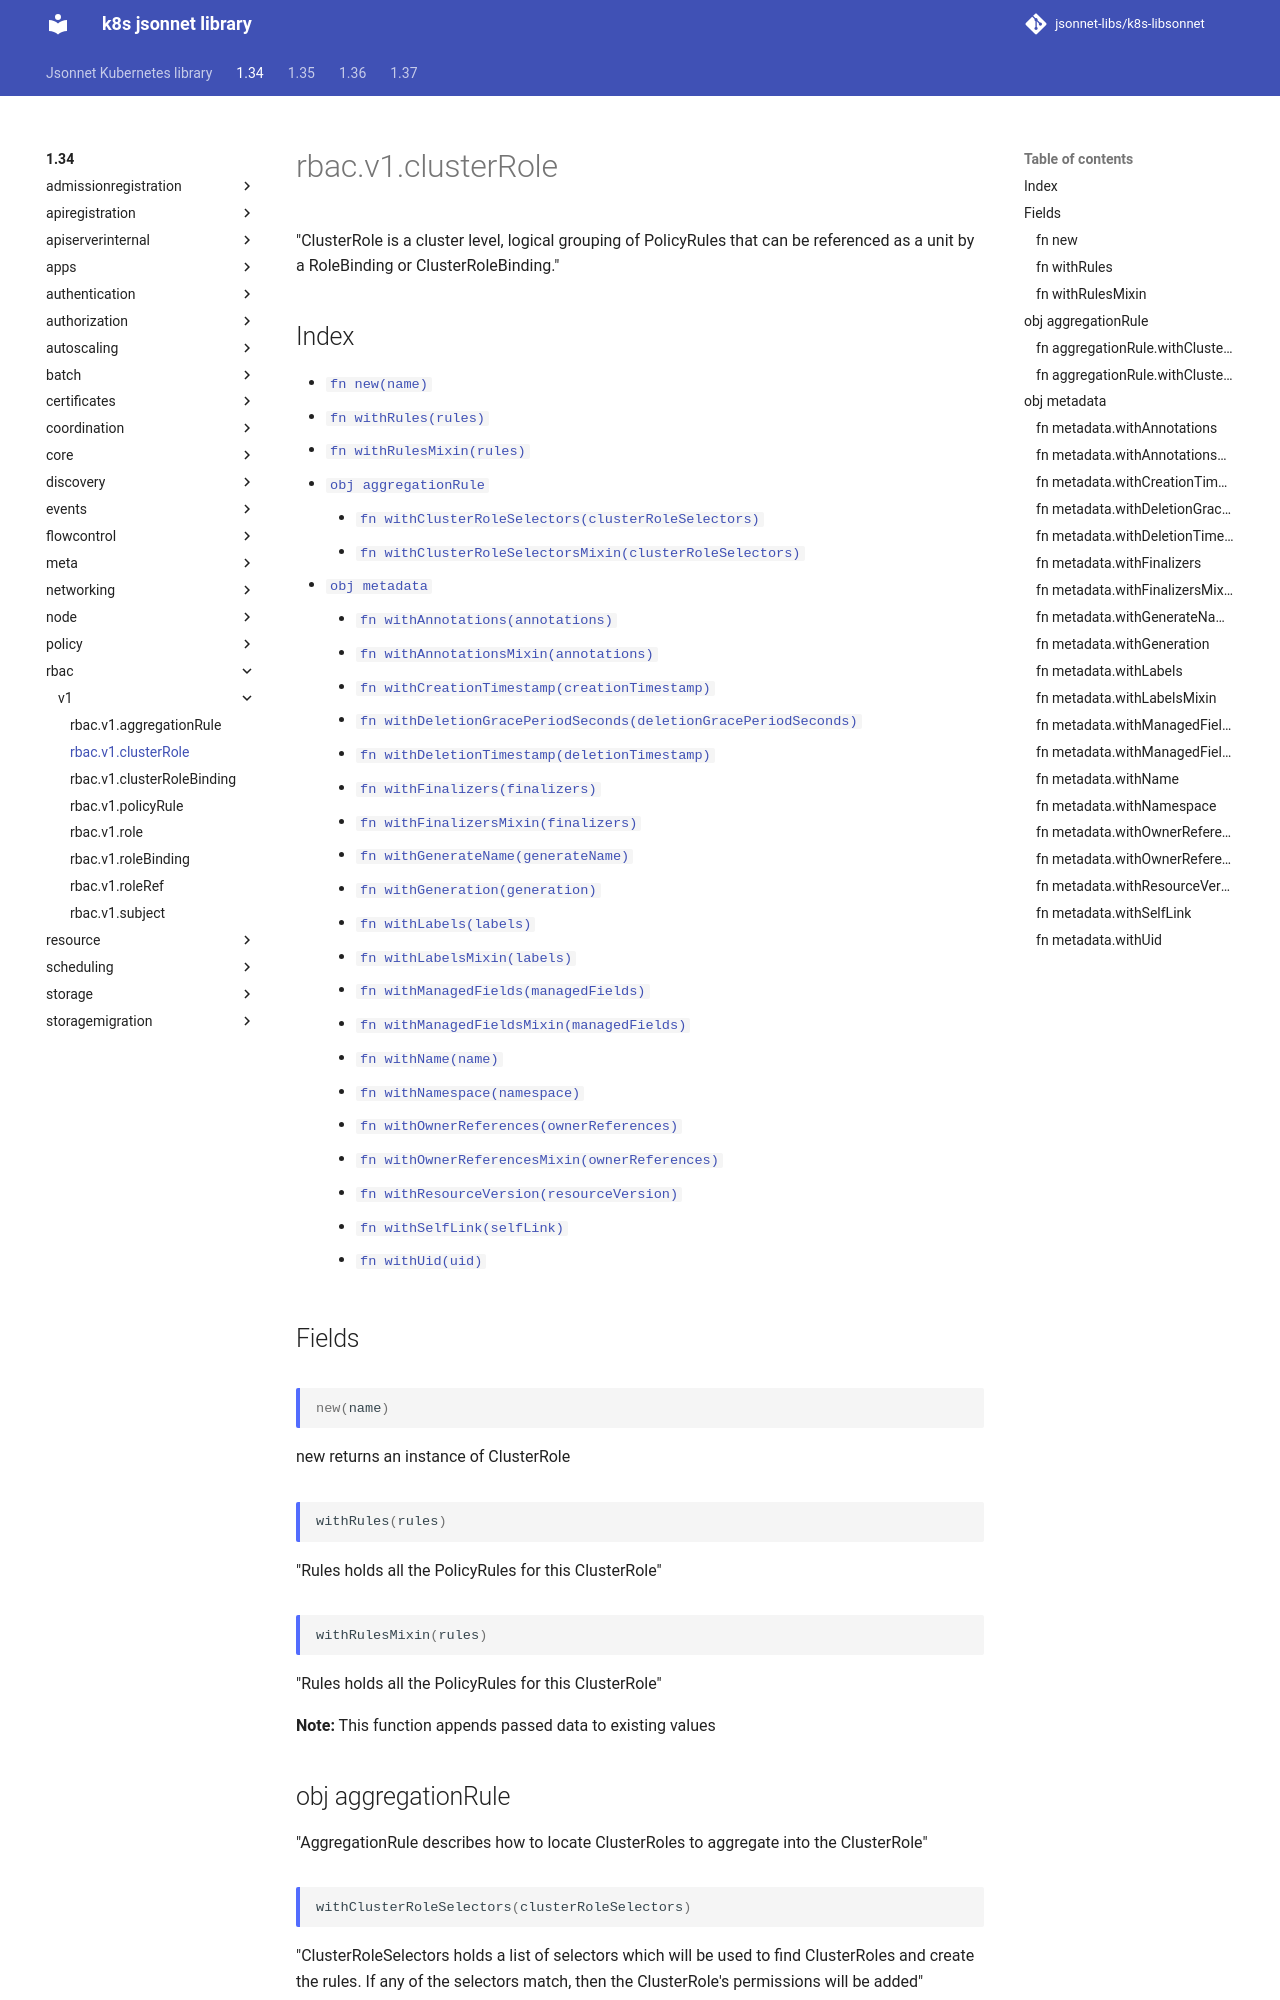

repository: jsonnet-libs/k8s-libsonnet · page: 1.34/rbac/v1/clusterRole/index.html · generator: mkdocs

---
permalink: /1.34/rbac/v1/clusterRole/
---

# rbac.v1.clusterRole

"ClusterRole is a cluster level, logical grouping of PolicyRules that can be referenced as a unit by a RoleBinding or ClusterRoleBinding."

## Index

* [`fn new(name)`](#fn-new)
* [`fn withRules(rules)`](#fn-withrules)
* [`fn withRulesMixin(rules)`](#fn-withrulesmixin)
* [`obj aggregationRule`](#obj-aggregationrule)
  * [`fn withClusterRoleSelectors(clusterRoleSelectors)`](#fn-aggregationrulewithclusterroleselectors)
  * [`fn withClusterRoleSelectorsMixin(clusterRoleSelectors)`](#fn-aggregationrulewithclusterroleselectorsmixin)
* [`obj metadata`](#obj-metadata)
  * [`fn withAnnotations(annotations)`](#fn-metadatawithannotations)
  * [`fn withAnnotationsMixin(annotations)`](#fn-metadatawithannotationsmixin)
  * [`fn withCreationTimestamp(creationTimestamp)`](#fn-metadatawithcreationtimestamp)
  * [`fn withDeletionGracePeriodSeconds(deletionGracePeriodSeconds)`](#fn-metadatawithdeletiongraceperiodseconds)
  * [`fn withDeletionTimestamp(deletionTimestamp)`](#fn-metadatawithdeletiontimestamp)
  * [`fn withFinalizers(finalizers)`](#fn-metadatawithfinalizers)
  * [`fn withFinalizersMixin(finalizers)`](#fn-metadatawithfinalizersmixin)
  * [`fn withGenerateName(generateName)`](#fn-metadatawithgeneratename)
  * [`fn withGeneration(generation)`](#fn-metadatawithgeneration)
  * [`fn withLabels(labels)`](#fn-metadatawithlabels)
  * [`fn withLabelsMixin(labels)`](#fn-metadatawithlabelsmixin)
  * [`fn withManagedFields(managedFields)`](#fn-metadatawithmanagedfields)
  * [`fn withManagedFieldsMixin(managedFields)`](#fn-metadatawithmanagedfieldsmixin)
  * [`fn withName(name)`](#fn-metadatawithname)
  * [`fn withNamespace(namespace)`](#fn-metadatawithnamespace)
  * [`fn withOwnerReferences(ownerReferences)`](#fn-metadatawithownerreferences)
  * [`fn withOwnerReferencesMixin(ownerReferences)`](#fn-metadatawithownerreferencesmixin)
  * [`fn withResourceVersion(resourceVersion)`](#fn-metadatawithresourceversion)
  * [`fn withSelfLink(selfLink)`](#fn-metadatawithselflink)
  * [`fn withUid(uid)`](#fn-metadatawithuid)

## Fields

### fn new

```ts
new(name)
```

new returns an instance of ClusterRole

### fn withRules

```ts
withRules(rules)
```

"Rules holds all the PolicyRules for this ClusterRole"

### fn withRulesMixin

```ts
withRulesMixin(rules)
```

"Rules holds all the PolicyRules for this ClusterRole"

**Note:** This function appends passed data to existing values

## obj aggregationRule

"AggregationRule describes how to locate ClusterRoles to aggregate into the ClusterRole"

### fn aggregationRule.withClusterRoleSelectors

```ts
withClusterRoleSelectors(clusterRoleSelectors)
```

"ClusterRoleSelectors holds a list of selectors which will be used to find ClusterRoles and create the rules. If any of the selectors match, then the ClusterRole's permissions will be added"

### fn aggregationRule.withClusterRoleSelectorsMixin

```ts
withClusterRoleSelectorsMixin(clusterRoleSelectors)
```

"ClusterRoleSelectors holds a list of selectors which will be used to find ClusterRoles and create the rules. If any of the selectors match, then the ClusterRole's permissions will be added"

**Note:** This function appends passed data to existing values

## obj metadata

"ObjectMeta is metadata that all persisted resources must have, which includes all objects users must create."
